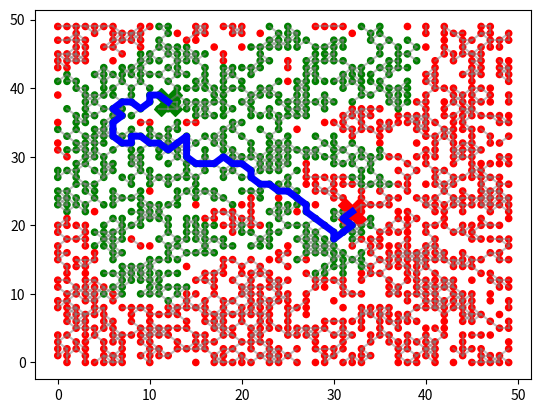

Recreate this plot in Python.
import numpy as np
import matplotlib.pyplot as plt
from collections import OrderedDict
from copy import copy


class Node:
    '''A Node is a point on a graph that has X,Y coordinates and is connected to zero or more edges. It also records the lowest odomter of cars that visit it.'''

    def __init__(self, x, y, street_map):
        self.x = self.i = x
        self.y = self.j = y
        self.earliest_arrival = np.inf
        self.map = street_map

    @property
    def visited(self):
        return self.earliest_arrival is not np.inf

    @property
    def edges(self):
        '''The collection of all edges that connect to this node'''
        return [edge for edge in self.map.edges if self in edge.nodes]

    def __repr__(self):
        return f'A node located at {self.x,self.y}'


class Edge:
    '''An edge is a line segment that connects two nodes and has a length'''

    def __init__(self, Node1, Node2, length):
        '''Note: Edge is bi-directional. Node1 and Node2 are interchangeable'''
        self.nodes = (Node1, Node2)
        self.length = length or np.random.random()*100

    def __repr__(self):
        return f'An edge of length {self.length} between {self.nodes}'

    def other_end(self, node):
        if node == self.nodes[0]:
            return self.nodes[1]
        return self.nodes[0]


class Map:
    def __init__(self, rows, columns, percent_extant, percent_connected):
        '''Create a map with (rows*columns) nodes in which percent_extant 
        of the nodes and percent_connected of the edges exist.'''

        self.rows = rows
        self.columns = columns
        self.percent_extant = percent_extant
        self.percent_connected = percent_connected
        self._edges = None
        self._nodes = None
        self._start = None
        self._finish = None

    @property
    def nodes(self):
        if self._nodes is None:
            nodes = [Node(x, y, self) for x in range(self.rows)
                     for y in range(self.columns)]
            self._nodes = np.random.choice(nodes, int(
                self.percent_extant/100*len(nodes)), replace=False)
        return self._nodes

    @property
    def edges(self):
        '''if a node has a neighbor directly right or directly above, an edge exists'''
        if self._edges is None:
            edges = []
            for node1 in self.nodes:
                i, j = node1.i, node1.j
                for node2 in self.nodes:
                    if (node2.i == i and node2.j == j+1) or (node2.i == i+1 and node2.j == j) or (node2.i == i+1 and node2.j == j+1) or (node2.i == i-1 and node2.j == j+1):
                        edges.append(Edge(node1, node2, 2*np.random.random()))
            self._edges = np.random.choice(edges, int(
                self.percent_connected/100*len(edges)), replace=False)
        return self._edges

    @property
    def start(self):
        if self._start is None:
            self._start = np.random.choice(self.nodes)
            self._start.earliest_arrival = 0
        return self._start

    @property
    def finish(self):
        if self._finish is None:
            while True:
                self._finish = np.random.choice(self.nodes)
                if self._finish != self.start:
                    break
        return self._finish

    def plot(self):

        for edge in self.edges:
            x = [edge.nodes[0].x, edge.nodes[1].x]
            y = [edge.nodes[0].y, edge.nodes[1].y]
            plt.plot(x, y, color='gray', alpha=.5)

        x = [node.x for node in self.nodes]
        y = [node.y for node in self.nodes]
        colors = [{True: 'green', False: 'red'}[node.visited]
                  for node in self.nodes]
        plt.scatter(x, y, c=colors, s=20)

        plt.scatter(self.start.x, self.start.y,
                    s=400, marker='X', color='green')
        plt.scatter(self.finish.x, self.finish.y,
                    s=400, marker='X', color='red')

    def __repr__(self):
        return f'a Map with {len(self.nodes)} nodes and {len(self.edges)} edges'


class Car:
    def __init__(self, initial_position=None):
        if initial_position:
            self.history = OrderedDict({initial_position: 0})

    def has_visited(self, node):
        return node in self.history.keys()

    @property
    def unvisited_edges(self):
        return [edge for edge in self.current_position.edges if not self.has_visited(edge.other_end(self.current_position))]

    @property
    def odometer(self):
        return list(self.history.values())[-1]

    def drive(self, edge):
        destination = edge.other_end(self.current_position)
        self.history[destination] = self.odometer + edge.length
        destination.earliest_arrival = min(
            destination.earliest_arrival, self.odometer)

    @property
    def is_first_at_every_node(self):
        return all([odometer == node.earliest_arrival for node, odometer in self.history.items()])

    def clone(self):
        clone = Car()
        clone.history = copy(self.history)
        return clone

    @property
    def current_position(self):
        return list(self.history.keys())[-1]

    def plot(self, color):
        x = [node.x for node in self.history.keys()]
        y = [node.y for node in self.history.keys()]

        return plt.plot(x, y, color=color, lw=5)

    def __repr__(self):
        return f'A Car located at {self.current_position}'


if __name__ == '__main__':
    m = Map(50, 50, 60, 60)

    print("Let's get started...")

    finished_cars = []
    active_cars = [Car(m.start)]
    iteration = 1

    while len(active_cars) > 0:
        print('Iteration: ', iteration)
        iteration += 1
        new_cars = []
        for car in active_cars:
            for edge in car.unvisited_edges:
                new_car = car.clone()
                new_car.drive(edge)
                if new_car.current_position == m.finish:
                    print('A car has finished!')
                    finished_cars.append(new_car)
                else:
                    new_cars.append(new_car)

        active_cars = [car for car in new_cars if car.is_first_at_every_node and (
            car.odometer < m.finish.earliest_arrival)]
        print(f'number of active cars: {len(active_cars)}')

    m.plot()
    plt.show()

    if finished_cars == []:
        print('There is no path from start to finish')
    else:
        [car.plot('orange') for car in finished_cars if car.odometer !=
         m.finish.earliest_arrival]
        [car.plot('blue') for car in finished_cars if car.odometer ==
         m.finish.earliest_arrival]
